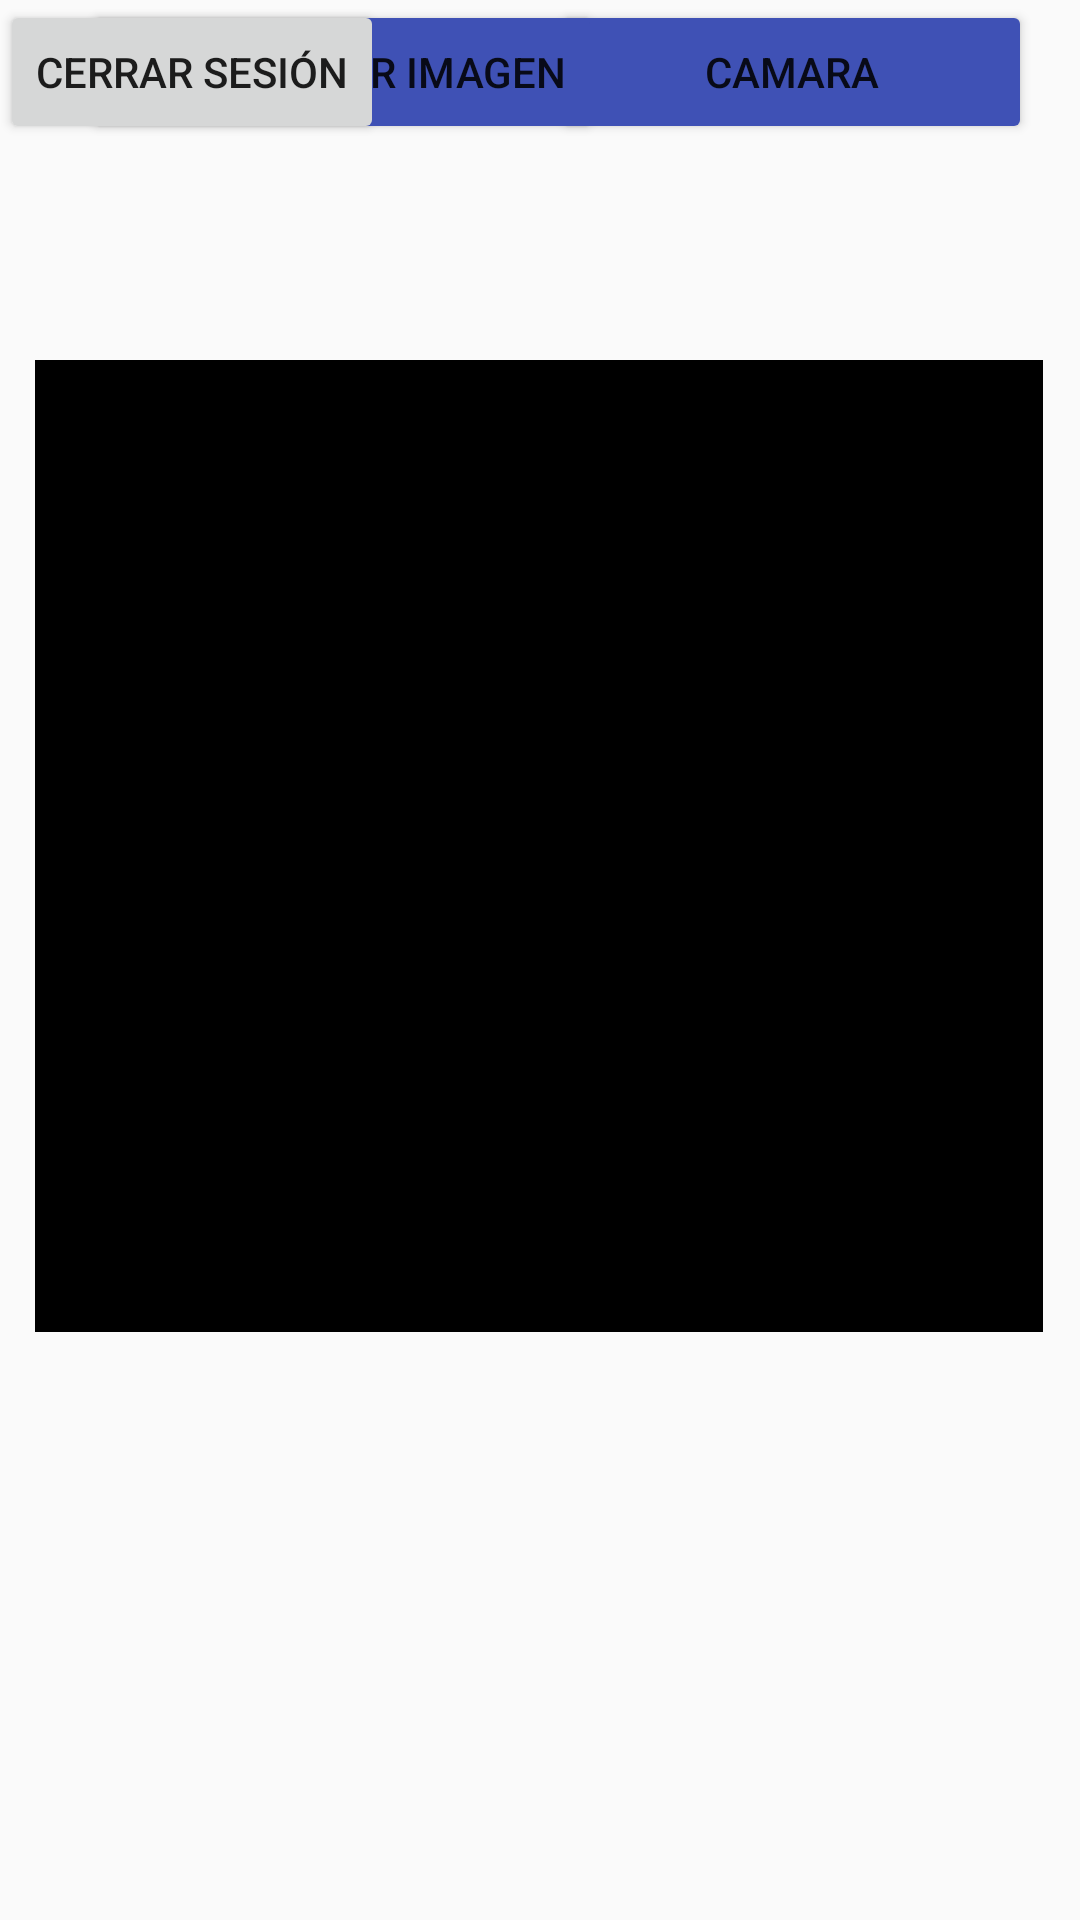

The Android layout XML behind this screen, and the referenced resources:
<!-- AndroidManifest.xml: application theme Theme.Proyecto -->
<!-- res/layout/activity_perfil.xml -->
<?xml version="1.0" encoding="utf-8"?>
<androidx.constraintlayout.widget.ConstraintLayout xmlns:android="http://schemas.android.com/apk/res/android"
    xmlns:app="http://schemas.android.com/apk/res-auto"
    xmlns:tools="http://schemas.android.com/tools"
    android:layout_width="match_parent"
    android:layout_height="match_parent"
    tools:context=".perfil">


    <ImageView
        android:id="@+id/profile_image"
        android:layout_width="336dp"
        android:layout_height="324dp"
        android:layout_marginTop="120dp"
        android:background="@color/black"
        app:layout_constraintEnd_toEndOf="parent"
        app:layout_constraintHorizontal_bias="0.493"
        app:layout_constraintStart_toStartOf="parent"
        app:layout_constraintTop_toTopOf="parent"
        android:layout_marginBottom="16dp"/>

    <TextView
        android:id="@+id/username"
        android:layout_width="wrap_content"
        android:layout_height="wrap_content"
        android:textSize="24sp"
        android:textStyle="bold"
        android:layout_marginBottom="16dp"/>

    <TextView
        android:id="@+id/email"
        android:layout_width="wrap_content"
        android:layout_height="wrap_content"
        android:textSize="18sp"
        android:layout_marginBottom="16dp"/>

    <Button
        android:id="@+id/buttonCamera"
        android:layout_width="160dp"
        android:layout_height="48dp"
        android:layout_marginEnd="16dp"
        android:backgroundTint="#3F51B5"
        android:onClick="startCamera"
        android:text="Camara"
        android:textSize="14sp"
        app:layout_constraintEnd_toEndOf="parent"
        tools:layout_editor_absoluteY="493dp" />

    <Button
        android:id="@+id/buttonGaleria"
        android:layout_width="wrap_content"
        android:layout_height="wrap_content"
        android:layout_marginStart="28dp"
        android:backgroundTint="#3F51B5"
        android:onClick="startGallery"
        android:text="Seleccionar imagen"
        android:textSize="14sp"
        app:layout_constraintStart_toStartOf="parent"
        tools:layout_editor_absoluteY="493dp" />

    <Button
        android:id="@+id/logout_button"
        android:layout_width="wrap_content"
        android:layout_height="wrap_content"
        android:text="Cerrar sesión"
        tools:layout_editor_absoluteX="141dp"
        tools:layout_editor_absoluteY="577dp" />


</androidx.constraintlayout.widget.ConstraintLayout>
<!-- resources referenced by this layout -->
<resources>
  <style name="Theme.Proyecto" parent="Theme.AppCompat.Light.DarkActionBar">
          
          <item name="colorPrimary">@color/purple_500</item>
          <item name="colorPrimaryDark">@color/purple_700</item>
          <item name="colorAccent">@color/teal_200</item>
          
      </style>
  <!-- not gathered from this repository: default colours our renderer supplied (Android Studio template values) -->
  <color name="purple_500">#FF6200EE</color>
  <color name="purple_700">#FF3700B3</color>
  <color name="teal_200">#FF03DAC5</color>
  <color name="black">#FF000000</color>
</resources>
